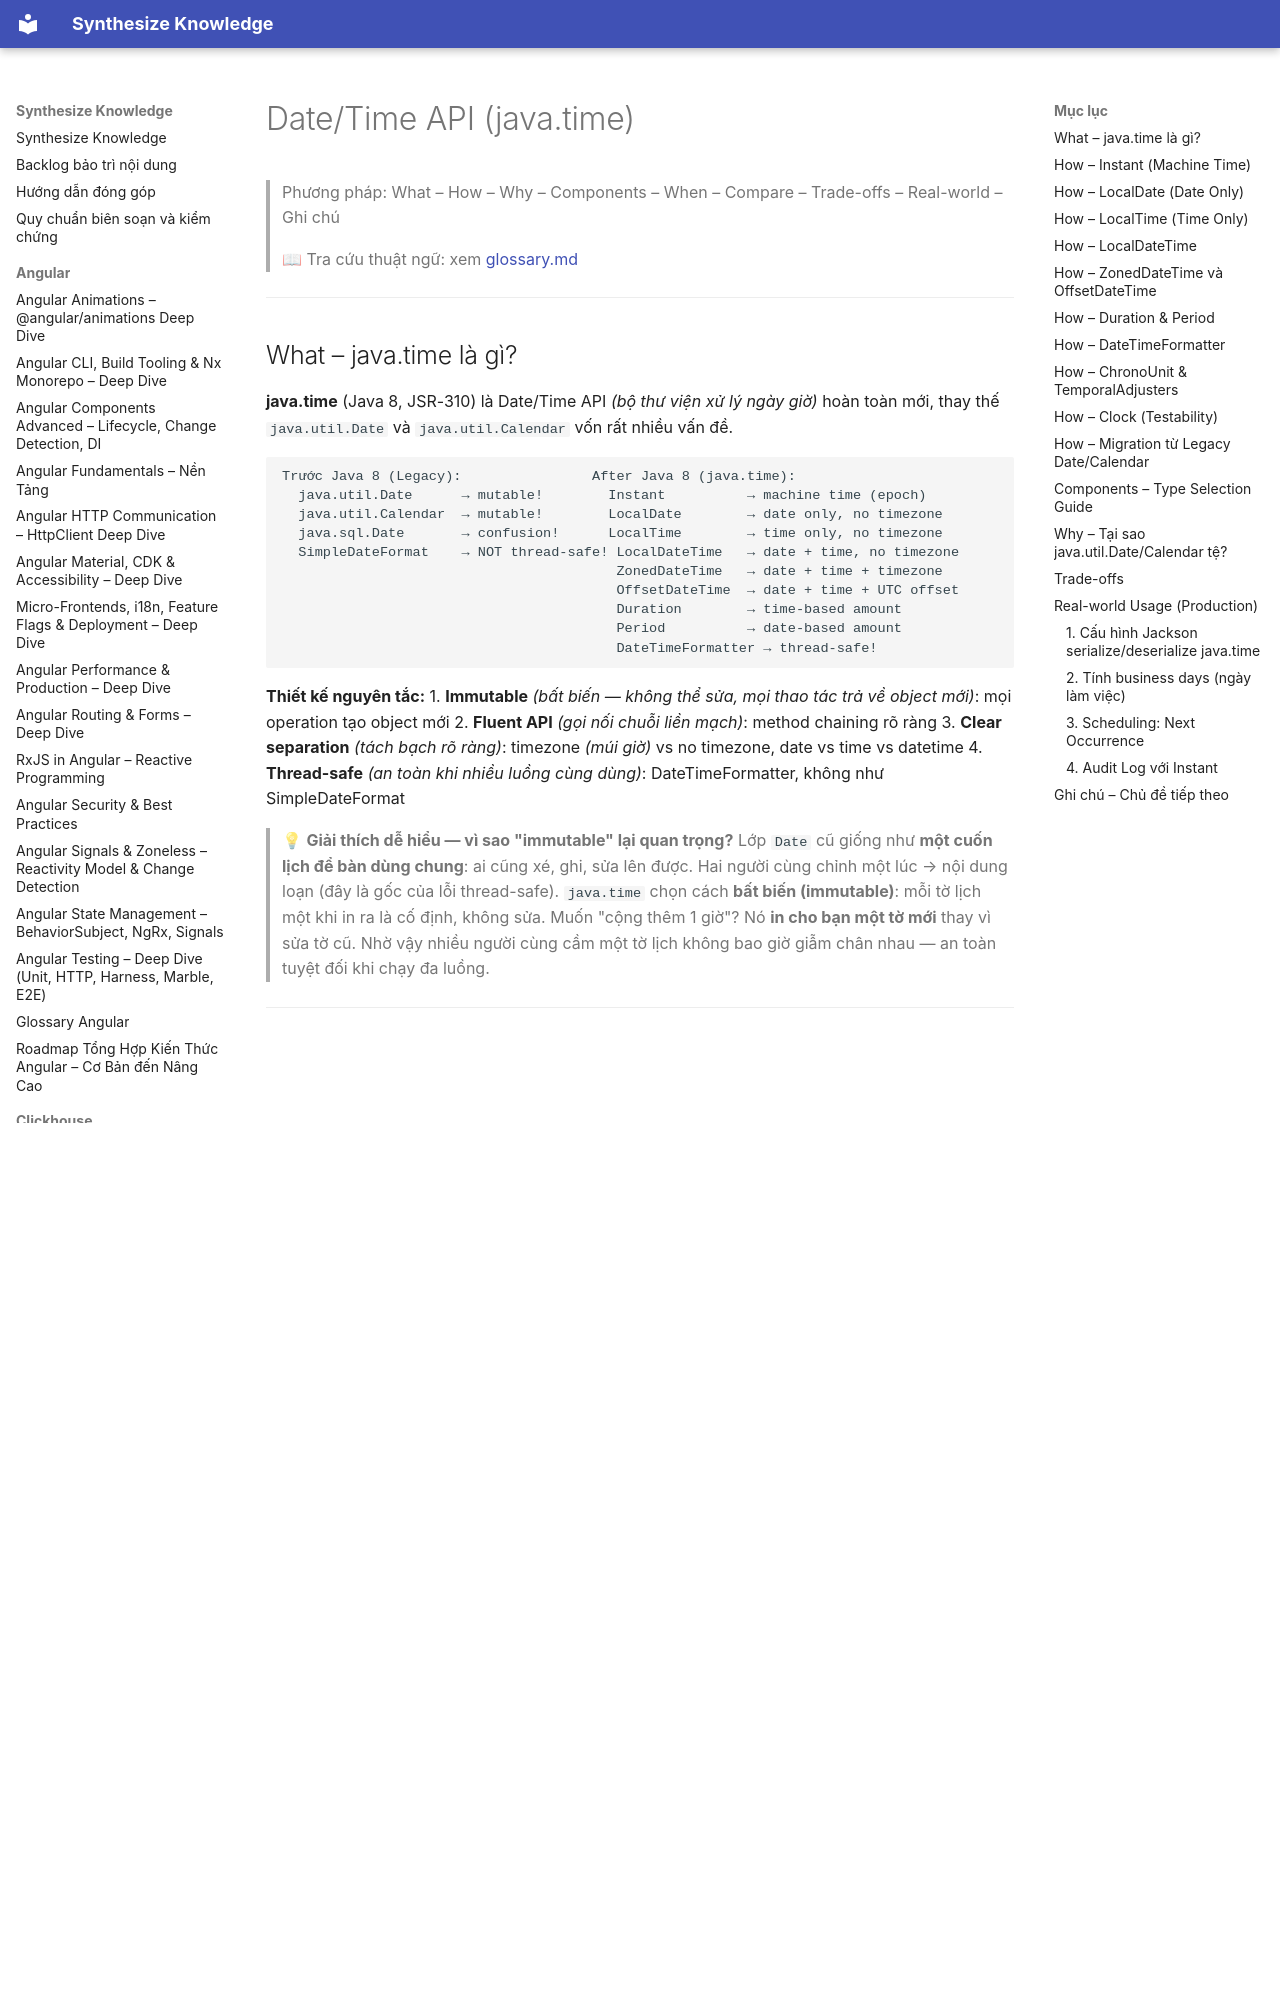

repository: hieutran2811/synthesize_knowledge · page: java/core/datetime/index.html · generator: mkdocs

---
title: "Date/Time API (java.time)"
topic: java
level: mixed
review_status: needs_review
content_updated: null
last_verified: null
version_scope: "unspecified"
source_count: 0
---
# Date/Time API (java.time)

> Phương pháp: What – How – Why – Components – When – Compare – Trade-offs – Real-world – Ghi chú
>
> 📖 Tra cứu thuật ngữ: xem [glossary.md](../glossary.md)

---

## What – java.time là gì?

**java.time** (Java 8, JSR-310) là Date/Time API *(bộ thư viện xử lý ngày giờ)* hoàn toàn mới, thay thế `java.util.Date` và `java.util.Calendar` vốn rất nhiều vấn đề.

```
Trước Java 8 (Legacy):                After Java 8 (java.time):
  java.util.Date      → mutable!        Instant          → machine time (epoch)
  java.util.Calendar  → mutable!        LocalDate        → date only, no timezone
  java.sql.Date       → confusion!      LocalTime        → time only, no timezone
  SimpleDateFormat    → NOT thread-safe! LocalDateTime   → date + time, no timezone
                                         ZonedDateTime   → date + time + timezone
                                         OffsetDateTime  → date + time + UTC offset
                                         Duration        → time-based amount
                                         Period          → date-based amount
                                         DateTimeFormatter → thread-safe!
```

**Thiết kế nguyên tắc:**
1. **Immutable** *(bất biến — không thể sửa, mọi thao tác trả về object mới)*: mọi operation tạo object mới
2. **Fluent API** *(gọi nối chuỗi liền mạch)*: method chaining rõ ràng
3. **Clear separation** *(tách bạch rõ ràng)*: timezone *(múi giờ)* vs no timezone, date vs time vs datetime
4. **Thread-safe** *(an toàn khi nhiều luồng cùng dùng)*: DateTimeFormatter, không như SimpleDateFormat

> 💡 **Giải thích dễ hiểu — vì sao "immutable" lại quan trọng?**
> Lớp `Date` cũ giống như **một cuốn lịch để bàn dùng chung**: ai cũng xé, ghi, sửa lên được. Hai người cùng chỉnh một lúc → nội dung loạn (đây là gốc của lỗi thread-safe). `java.time` chọn cách **bất biến (immutable)**: mỗi tờ lịch một khi in ra là cố định, không sửa. Muốn "cộng thêm 1 giờ"? Nó **in cho bạn một tờ mới** thay vì sửa tờ cũ. Nhờ vậy nhiều người cùng cầm một tờ lịch không bao giờ giẫm chân nhau — an toàn tuyệt đối khi chạy đa luồng.

---
